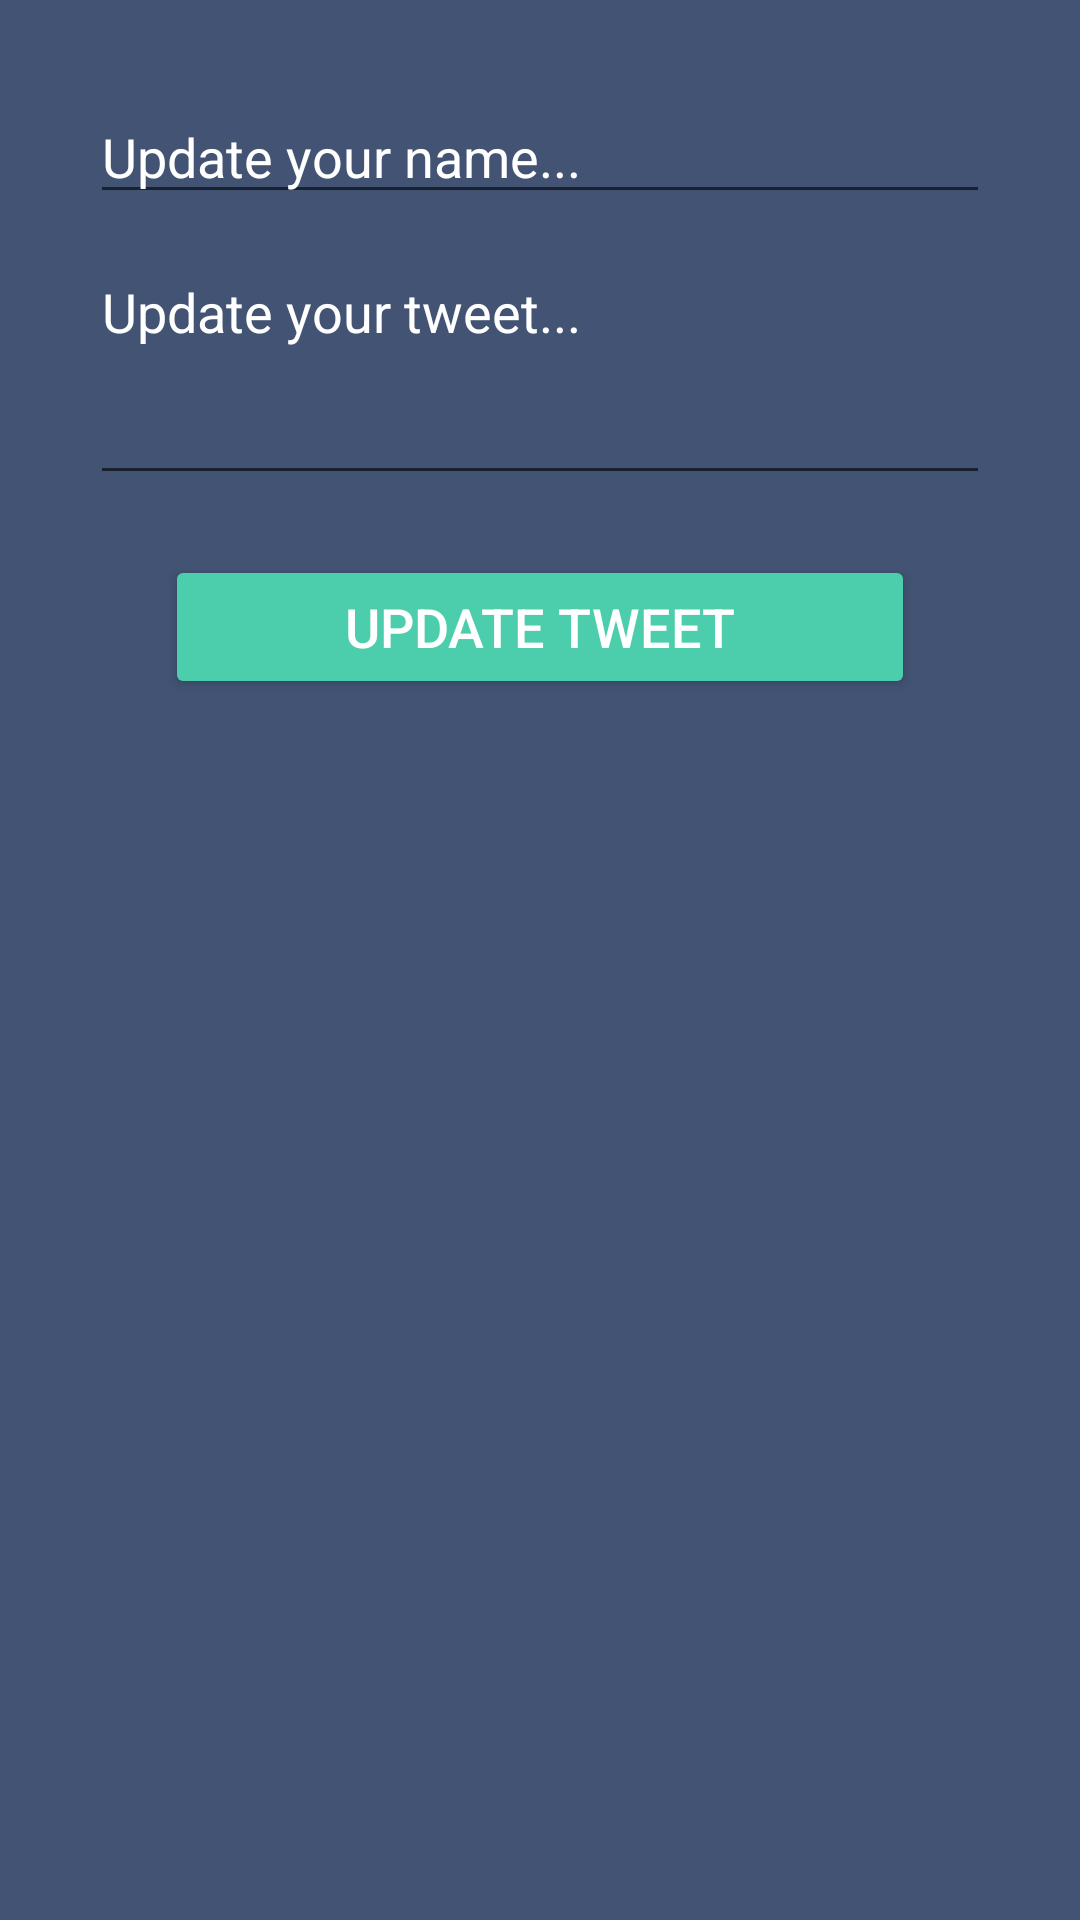

Produce the Android XML layout that renders to this screen, including the resource entries it uses.
<!-- AndroidManifest.xml: application theme Theme.TweetApplication -->
<!-- res/layout/activity_update_tweet.xml -->
<?xml version="1.0" encoding="utf-8"?>
<LinearLayout xmlns:android="http://schemas.android.com/apk/res/android"
    xmlns:tools="http://schemas.android.com/tools"
    android:layout_width="match_parent"
    android:layout_height="match_parent"
    android:orientation="vertical"
    android:background="@color/champlain_blue"
    tools:context=".UpdateTweetActivity">

    <EditText
        android:id="@+id/updateName"
        android:layout_margin="30dp"
        android:layout_width="match_parent"
        android:layout_height="wrap_content"
        android:hint="Update your name..."
        android:textColorHint="@color/white"
        android:textColor="@color/white"
        android:gravity="top" />

    <EditText
        android:id="@+id/updateDescription"
        android:layout_marginTop="-20dp"
        android:layout_marginStart="30dp"
        android:layout_marginEnd="30dp"
        android:layout_marginBottom="20dp"
        android:layout_width="match_parent"
        android:layout_height="wrap_content"
        android:hint="Update your tweet..."
        android:textColorHint="@color/white"
        android:textColor="@color/white"
        android:inputType="textMultiLine"
        android:gravity="top"
        android:minLines="3"/>


    <Button
        android:id="@+id/updateTweetButton"
        android:layout_width="250dp"
        android:layout_height="wrap_content"
        android:text="Update Tweet"
        android:textColor="@color/white"
        android:layout_gravity="center"
        android:textSize="18sp"
        android:backgroundTint="@color/mint_green"/>
</LinearLayout>
<!-- resources referenced by this layout -->
<resources>
  <color name="champlain_blue">#425373</color>
  <color name="mint_green">#4CCEAC</color>
  <color name="white">#FFFFFFFF</color>
  <style name="Theme.TweetApplication" parent="Theme.MaterialComponents.DayNight.DarkActionBar">
          
          <item name="colorPrimary">@color/purple_500</item>
          <item name="colorPrimaryVariant">@color/purple_700</item>
          <item name="colorOnPrimary">@color/white</item>
          
          <item name="colorSecondary">@color/teal_200</item>
          <item name="colorSecondaryVariant">@color/teal_700</item>
          <item name="colorOnSecondary">@color/black</item>
          
          <item name="android:statusBarColor">?attr/colorPrimaryVariant</item>
          
      </style>
  <color name="purple_500">#FF6200EE</color>
  <color name="purple_700">#FF3700B3</color>
  <color name="teal_200">#FF03DAC5</color>
  <color name="teal_700">#FF018786</color>
  <color name="black">#FF000000</color>
</resources>
